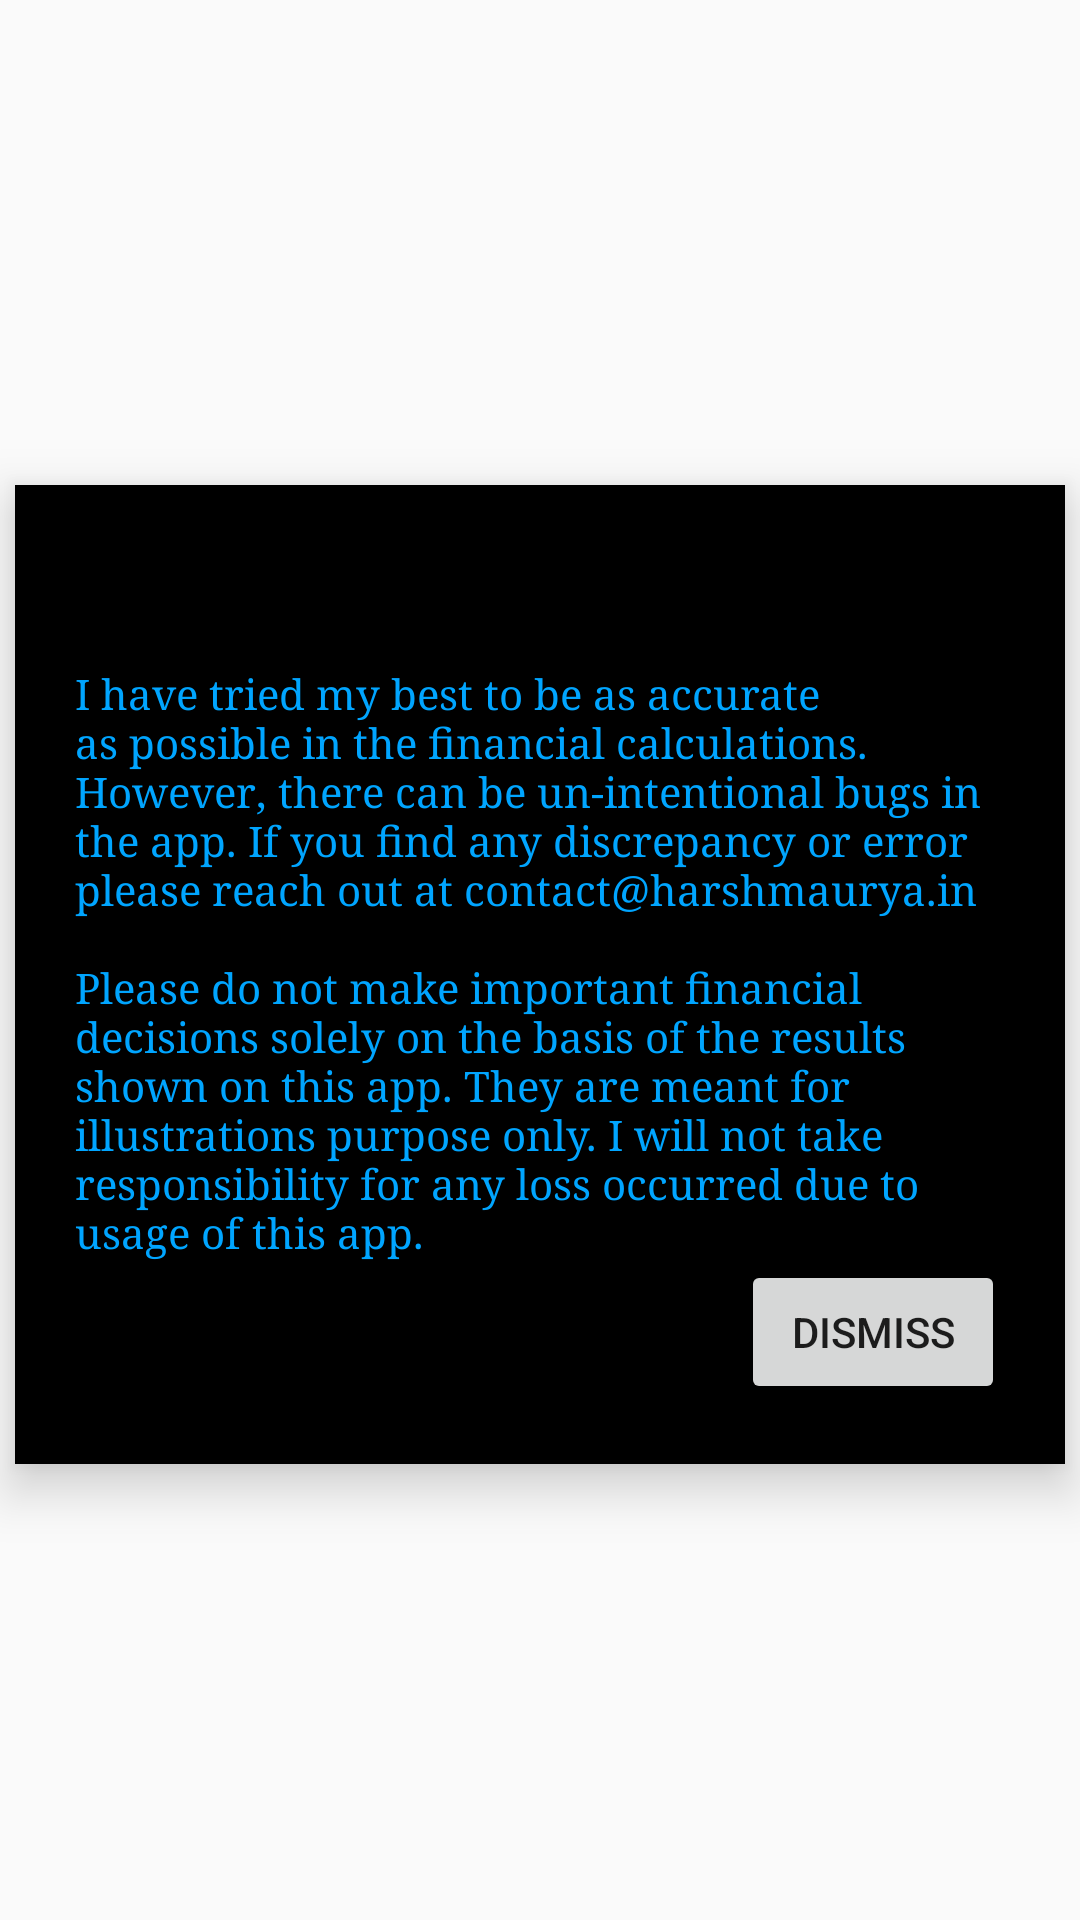

This screen was rendered from an Android layout file. Write that file and the resources it references.
<!-- AndroidManifest.xml: application theme AppTheme -->
<!-- res/layout/popup_disclaimer.xml -->
<?xml version="1.0" encoding="utf-8"?>
<LinearLayout xmlns:android="http://schemas.android.com/apk/res/android"
    android:layout_width="match_parent"
    android:layout_height="match_parent"
    xmlns:app="http://schemas.android.com/apk/res-auto">

    <androidx.cardview.widget.CardView
        android:id="@+id/loanDetailsCard"
        style="@style/centreLocatorCardDesign"
        android:layout_marginTop="10dp"
        app:cardCornerRadius="0dp"
        app:cardElevation="10dp"
        app:cardBackgroundColor="@android:color/black"
        android:layout_height="wrap_content"
        android:layout_width="wrap_content"
        >

        <LinearLayout
            android:layout_width="match_parent"
            android:layout_height="wrap_content"
            android:layout_gravity="center"
            android:focusableInTouchMode="false"
            android:orientation="vertical"
            android:padding="20dp">


            <TextView style="@style/popupDescriptionText"
                android:layout_marginTop="40dp"
                android:text="@string/disclaimer_notice"/>

            <Button
                android:layout_width="wrap_content"
                android:layout_height="wrap_content"
                android:text="Dismiss"
                android:layout_gravity="right"
                android:id="@+id/btnDismiss"
                />
        </LinearLayout>
    </androidx.cardview.widget.CardView>

</LinearLayout>
<!-- resources referenced by this layout -->
<resources>
  <string name="disclaimer_notice">I have tried my best to be as accurate as possible in the financial calculations.
          However, there can be un-intentional bugs in the app. If you find any discrepancy or error please reach out at contact@harshmaurya.in
          \n\nPlease do not make important financial decisions solely on the basis of the results shown on this app.
          They are meant for illustrations purpose only.
          I will not take responsibility for any loss occurred due to usage of this app.
      </string>
  <style name="centreLocatorCardDesign">
          <item name="android:layout_width">match_parent</item>
          <item name="android:layout_height">match_parent</item>
          <item name="android:layout_centerInParent">true</item>
          <item name="android:layout_marginBottom">5dp</item>
          <item name="android:layout_marginTop">5dp</item>
          <item name="android:layout_marginLeft">5dp</item>
          <item name="android:layout_marginRight">5dp</item>
          <item name="android:layout_gravity">center</item>
      </style>
  <style name="popupDescriptionText" parent="parent">
          <item name="android:textColor">@color/primaryTextColor</item>
          <item name="android:fontFamily">serif</item>
          <item name="android:layout_width">wrap_content</item>
          <item name="android:layout_height">wrap_content</item>
      </style>
  <style name="AppTheme" parent="Theme.MaterialComponents.Light.Bridge">
          
          <item name="colorPrimary">@color/colorPrimary</item>
          <item name="colorPrimaryDark">@color/colorPrimaryDark</item>
          <item name="colorAccent">@color/colorAccent</item>
          <item name="android:textColorHint">@color/colorPrimary</item>
          <item name="windowActionBar">false</item>
          <item name="windowNoTitle">true</item>
      </style>
  <style name="parent">
          <item name="android:layout_width">match_parent</item>
          <item name="android:layout_height">wrap_content</item>
      </style>
  <color name="primaryTextColor">#00a5ff</color>
  <color name="colorPrimary">#6200EE</color>
  <color name="colorPrimaryDark">#3700B3</color>
  <color name="colorAccent">#03DAC5</color>
</resources>
